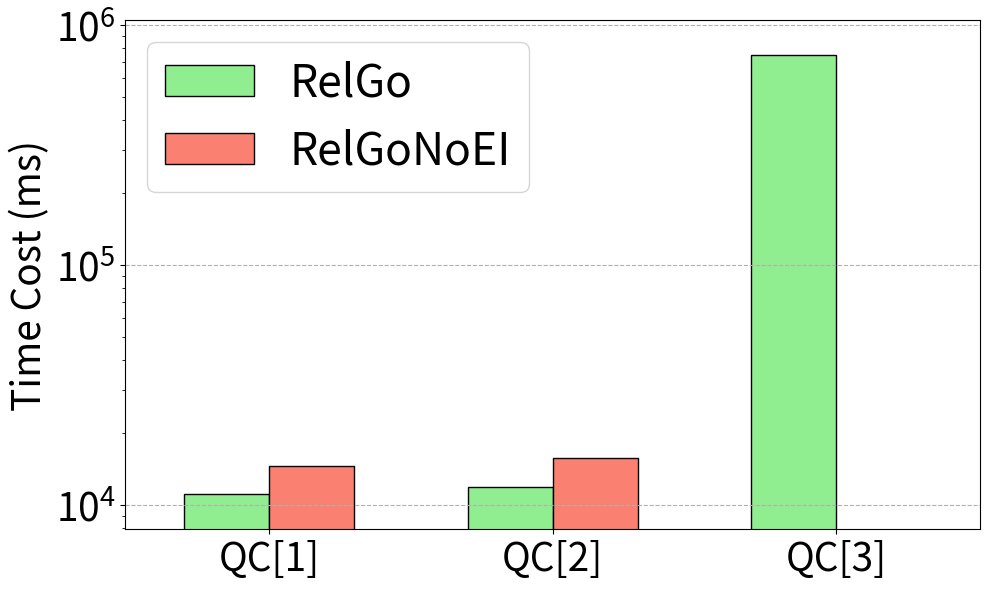

Generate this figure with matplotlib: (Note: this script raises an exception after producing the figure.)
import matplotlib.pyplot as plt
import numpy as np

# matplotlib.rcParams.update({'font.size': 22})

xlabel = ["QC[1]", "QC[2]", "QC[3]"]

xaxis = np.arange(len(xlabel))
xaxis_final = np.arange(len(xlabel))


y_woei = [14487.0, 15712.0, 0]

y_ours = [11088.0, 11906.0, 748070.0]

total_width, n = 0.6, 2
width = total_width / n

xaxis = xaxis - (total_width - width) / 2

plt.figure(figsize=(10, 6))

plt.bar(
    xaxis,
    y_ours,
    color="lightgreen",
    edgecolor="k",
    width=width,
    # hatch="/",
    label="RelGo",
)
plt.bar(
    xaxis + width,
    y_woei,
    color="salmon",
    edgecolor="k",
    width=width,
    # hatch="\\",
    label="RelGoNoEI",
)

plt.xticks(xaxis_final, xlabel, fontsize=28)
plt.yticks(fontsize=28)

plt.margins(0.08)

plt.ylabel("Time Cost (ms)", fontsize=28)

plt.yscale("log")

plt.grid(linestyle="--", axis="y")

plt.legend(loc="upper left", fontsize=32)
plt.tight_layout()
# plt.show()

plt.savefig("../paper/figures/exp/ablation_ei_sf30.pdf", bbox_inches="tight")
